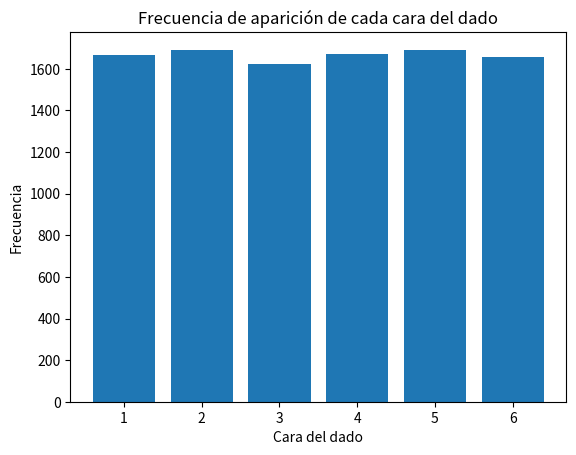
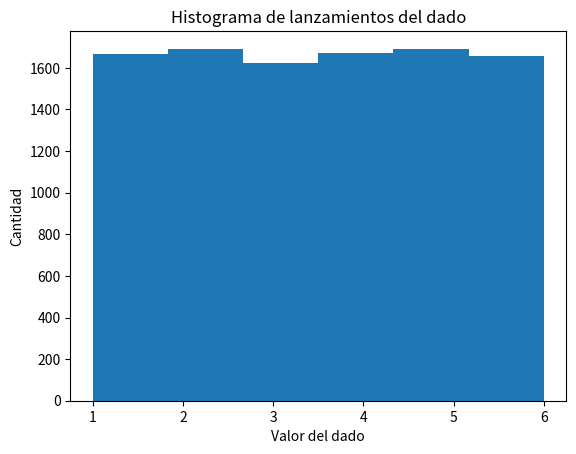

Python code for these plots, in order:
import numpy as np
import matplotlib.pyplot as plt

# Semilla para reproducibilidad
np.random.seed(42)


# Simulación de lanzamientos
lanzamientos = np.random.randint(1, 7, 10000)

lanzamientos[:10]  # vista previa


# Medidas de tendencia central
media = np.mean(lanzamientos)
mediana = np.median(lanzamientos)

# Medidas de dispersión
std = np.std(lanzamientos)
minimo = np.min(lanzamientos)
maximo = np.max(lanzamientos)

print("Media:", media)
print("Mediana:", mediana)
print("Desviación estándar:", std)
print("Mínimo:", minimo)
print("Máximo:", maximo)


# Frecuencia de cada cara
caras, conteos = np.unique(lanzamientos, return_counts=True)
porcentajes = conteos / len(lanzamientos) * 100

for cara, porcentaje in zip(caras, porcentajes):
    print(f"Cara {cara}: {porcentaje:.2f}%")


# Gráfica de barras de frecuencias
plt.figure()
plt.bar(caras, conteos)
plt.xlabel("Cara del dado")
plt.ylabel("Frecuencia")
plt.title("Frecuencia de aparición de cada cara del dado")
plt.show()


# Histograma de los lanzamientos
plt.figure()
plt.hist(lanzamientos, bins=6)
plt.xlabel("Valor del dado")
plt.ylabel("Cantidad")
plt.title("Histograma de lanzamientos del dado")
plt.show()
